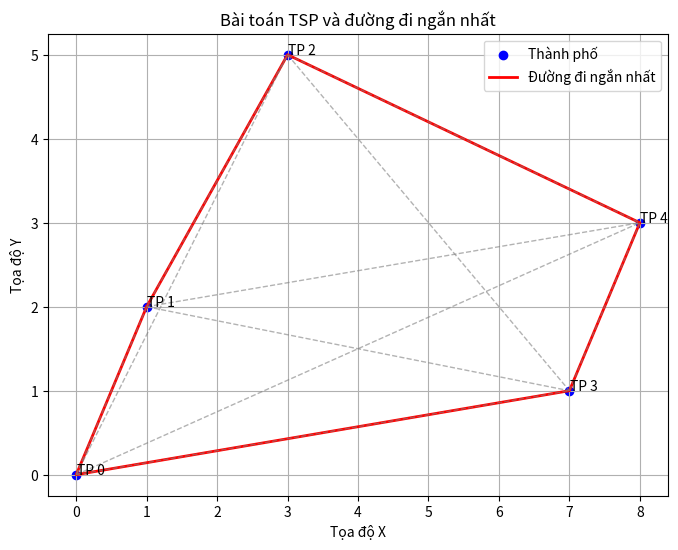

This chart was generated by the following Python code:
import numpy as np
import matplotlib.pyplot as plt


# Tính khoảng cách Euclidean giữa hai điểm
def euclidean_distance(point1, point2):
    return np.linalg.norm(np.array(point1) - np.array(point2))


# Định nghĩa bài toán TSP
class TSPProblem:
    def __init__(self, cities):
        self.num_cities = len(cities)
        self.cities = np.array(cities)
        self.distance_matrix = np.zeros((self.num_cities, self.num_cities))

        # Tính và lưu trữ ma trận khoảng cách
        for i in range(self.num_cities):
            for j in range(i + 1, self.num_cities):
                distance = euclidean_distance(cities[i], cities[j])
                self.distance_matrix[i, j] = distance
                # Khoảng cách giữa thành phố i và thành phố j giống khoảng cách giữa thành phố j và thành phố i
                self.distance_matrix[j, i] = distance

    def calculate_distance(self, tour):
        total_distance = 0
        for i in range(len(tour) - 1):
            total_distance += self.distance_matrix[tour[i], tour[i + 1]]
        # Quay lại thành phố xuất phát
        total_distance += self.distance_matrix[tour[-1], tour[0]]
        return total_distance


# Định nghĩa lớp Particle cho PSO
class Particle:
    def __init__(self, num_cities):
        self.position = np.random.permutation(num_cities)
        self.velocity = np.random.permutation(num_cities)
        self.best_position = self.position
        self.best_distance = float("inf")


# PSO cho bài toán TSP
def pso_tsp(num_particles, num_iterations, tsp_problem, w, c1, c2):
    num_cities = tsp_problem.num_cities
    particles = [Particle(num_cities) for _ in range(num_particles)]
    global_best_tour = None
    global_best_distance = float("inf")

    for iteration in range(num_iterations):
        for particle in particles:
            # Đánh giá độ lợi (fitness) của particle
            tour_distance = tsp_problem.calculate_distance(particle.position)

            # Cập nhật best_position và best_distance của particle
            if tour_distance < particle.best_distance:
                particle.best_position = particle.position
                particle.best_distance = tour_distance

            # Cập nhật global_best_tour và global_best_distance nếu cần
            if tour_distance < global_best_distance:
                global_best_tour = particle.position
                global_best_distance = tour_distance

        for particle in particles:
            # Cập nhật vận tốc và vị trí của particle
            r1, r2 = np.random.rand(), np.random.rand()
            particle.velocity = (
                w * particle.velocity
                + c1 * r1 * (particle.best_position - particle.position)
                + c2 * r2 * (global_best_tour - particle.position)
            )
            particle.position = np.roll(
                particle.position, int(particle.velocity[0])
            )  # Cuộn vòng lại nếu vượt quá số thành phố
            # print("------------------------------")
            # print(f"Độ dài quãng đường ngắn nhất: {global_best_distance}")
            # print(f"Chuỗi thành phố tốt nhất: {global_best_tour}")
    return global_best_tour, global_best_distance


# Sử dụng bài toán TSP đã định nghĩa
custom_cities = [(0, 0), (1, 2), (3, 5), (7, 1), (8, 3)]  # Tọa độ các thành phố
num_cities = 5
# Tạo ngẫu nhiên các tọa độ của các thành phố
# custom_cities = np.random.rand(num_cities, 2)
tsp_problem = TSPProblem(custom_cities)

# Thiết lập các tham số cho PSO
num_particles = 30  # Số lượng hạt trong PSO
num_iterations = 100  # Số lượng vòng lặp PSO
w = 0.5  # Trọng số vận tốc
c1 = 1.5  # Hệ số học tập cho best_position của particle
c2 = 1.5  # Hệ số học tập cho global_best_tour

best_tour, best_distance = pso_tsp(
    num_particles, num_iterations, tsp_problem, w, c1, c2
)

print(tsp_problem.distance_matrix)

# Vẽ đồ thị
plt.figure(figsize=(8, 6))
cities = tsp_problem.cities
plt.scatter(cities[:, 0], cities[:, 1], c="b", marker="o", label="Thành phố")

# Vẽ đường đi ngắn nhất (đường màu đỏ)
best_tour_cities = cities[best_tour]
best_tour_cities = np.append(
    best_tour_cities, [best_tour_cities[0]], axis=0
)  # Để nối lại thành phố xuất phát
plt.plot(
    best_tour_cities[:, 0],
    best_tour_cities[:, 1],
    c="r",
    linestyle="-",
    linewidth=2,
    label="Đường đi ngắn nhất",
)

# Vẽ các đoạn nối giữa các thành phố (khoảng cách) bằng màu xám
for i in range(len(cities)):
    for j in range(i + 1, len(cities)):
        city1 = cities[i]
        city2 = cities[j]
        distance = np.linalg.norm(city1 - city2)
        plt.plot(
            [city1[0], city2[0]],
            [city1[1], city2[1]],
            c="gray",
            linestyle="--",
            linewidth=1,
            alpha=0.6,
        )

print(f"Độ dài quãng đường ngắn nhất: {best_distance}")
print(f"Chuỗi thành phố tốt nhất: {best_tour}")

# Đặt tên cho các thành phố (tùy chọn)
for i, city in enumerate(cities):
    plt.annotate(f"TP {i}", (city[0] + 0.005, city[1] + 0.005))


plt.xlabel("Tọa độ X")
plt.ylabel("Tọa độ Y")
plt.legend()
plt.title("Bài toán TSP và đường đi ngắn nhất")
plt.grid(True)
plt.show()
